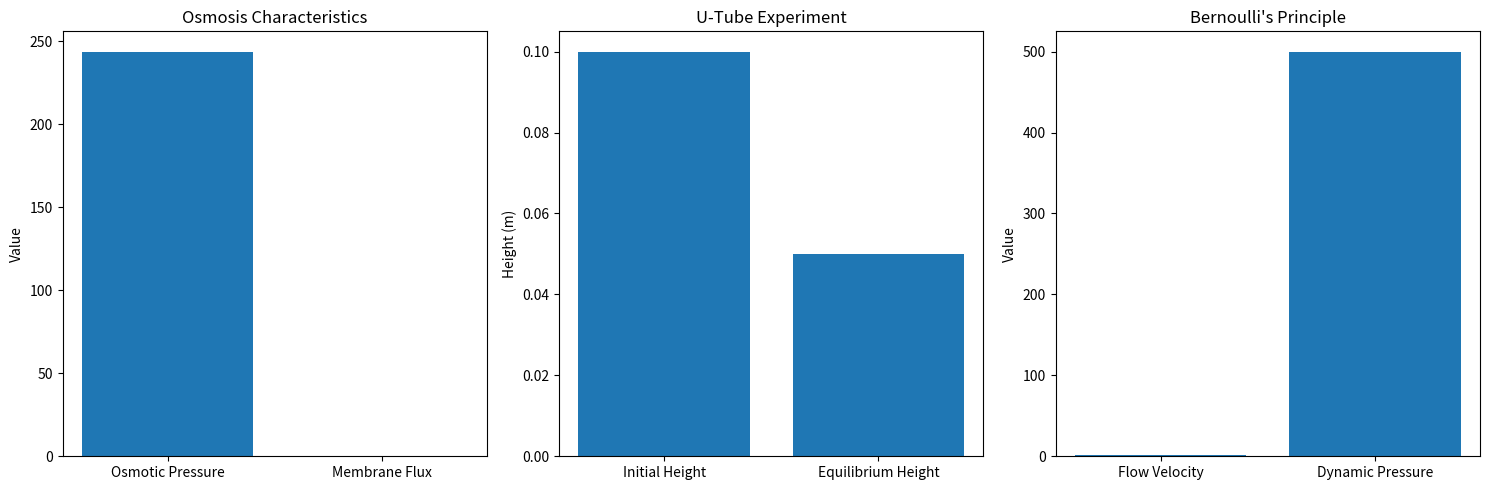

Reproduce this figure in Python.
import numpy as np
import matplotlib.pyplot as plt
import scipy.constants as const

class FluidMechanicsPhenomena:
    """
    Comprehensive analysis of osmosis, U-tube, and Bernoulli phenomena
    """
    
    def __init__(self, 
                 solute_concentration=0.1,  # mol/L
                 tube_length=1.0,  # meters
                 tube_diameter=0.01  # meters
                 ):
        """
        Initialize parameters for fluid mechanics experiments
        
        Parameters:
        solute_concentration (float): Solute concentration
        tube_length (float): Length of experimental tube
        tube_diameter (float): Diameter of the tube
        """
        # Experimental parameters
        self.solute_concentration = solute_concentration
        self.tube_length = tube_length
        self.tube_diameter = tube_diameter
        
        # Membrane and fluid properties
        self.membrane_properties = {
            'permeability': 1e-10,  # m/s
            'reflection_coefficient': 0.9,
            'thickness': 1e-4  # meters
        }
        
        # Fluid properties (using water as default)
        self.fluid_properties = {
            'density': 1000,  # kg/m³
            'viscosity': 0.001,  # Pa·s
            'molar_mass': 0.018,  # kg/mol
        }
    
    def osmosis_analysis(self):
        """
        Detailed osmosis phenomenon analysis
        
        Returns:
        dict: Osmosis characteristics
        """
        # Van 't Hoff equation for osmotic pressure
        R = const.R  # Universal gas constant
        T = 293.15  # Room temperature (K)
        
        # Osmotic pressure calculation
        osmotic_pressure = self.solute_concentration * R * T
        
        # Membrane flux calculation
        membrane_flux = (
            self.membrane_properties['permeability'] * 
            osmotic_pressure * 
            (1 - self.membrane_properties['reflection_coefficient'])
        )
        
        return {
            'osmotic_pressure': osmotic_pressure,
            'membrane_flux': membrane_flux,
            'solute_concentration': self.solute_concentration
        }
    
    def u_tube_experiment(self, 
                           initial_height_diff=0.1,  # meters
                           fluid_density_diff=50  # kg/m³
                           ):
        """
        U-tube hydrostatic pressure analysis
        
        Parameters:
        initial_height_diff (float): Initial height difference
        fluid_density_diff (float): Density difference between columns
        
        Returns:
        dict: U-tube experiment results
        """
        # Gravitational acceleration
        g = const.g
        
        # Hydrostatic pressure calculation
        pressure_difference = (
            fluid_density_diff * 
            g * 
            initial_height_diff
        )
        
        # Equilibrium height calculation
        def calculate_equilibrium_height(h):
            """
            Calculate height difference at equilibrium
            """
            return (
                fluid_density_diff * h * g - 
                pressure_difference
            )
        
        # Numerical method to find equilibrium
        from scipy.optimize import brentq
        try:
            equilibrium_height = brentq(
                calculate_equilibrium_height, 
                0, 
                initial_height_diff
            )
        except:
            equilibrium_height = initial_height_diff / 2
        
        return {
            'initial_height_difference': initial_height_diff,
            'fluid_density_difference': fluid_density_diff,
            'pressure_difference': pressure_difference,
            'equilibrium_height': equilibrium_height
        }
    
    def bernoulli_principle(self, 
                             flow_velocity=1.0,  # m/s
                             pipe_diameter=0.05  # meters
                             ):
        """
        Bernoulli's principle analysis
        
        Parameters:
        flow_velocity (float): Fluid flow velocity
        pipe_diameter (float): Pipe diameter
        
        Returns:
        dict: Bernoulli principle characteristics
        """
        # Fluid density
        rho = self.fluid_properties['density']
        
        # Pipe cross-sectional area
        pipe_area = np.pi * (pipe_diameter/2)**2
        
        # Volumetric flow rate
        flow_rate = flow_velocity * pipe_area
        
        # Bernoulli equation components
        kinetic_energy_per_volume = 0.5 * rho * flow_velocity**2
        potential_energy_per_volume = rho * const.g * 0  # Assuming no height difference
        
        # Pressure calculation using Bernoulli equation
        # P1 + 1/2ρv1² + ρgh1 = P2 + 1/2ρv2² + ρgh2
        # Simplified for constant height
        pressure_dynamic = 0.5 * rho * flow_velocity**2
        
        return {
            'flow_velocity': flow_velocity,
            'pipe_diameter': pipe_diameter,
            'flow_rate': flow_rate,
            'kinetic_energy_per_volume': kinetic_energy_per_volume,
            'dynamic_pressure': pressure_dynamic
        }
    
    def visualize_results(self):
        """
        Visualize results from different phenomena
        """
        # Compute results
        osmosis_results = self.osmosis_analysis()
        u_tube_results = self.u_tube_experiment()
        bernoulli_results = self.bernoulli_principle()
        
        # Create visualization
        plt.figure(figsize=(15, 5))
        
        # Osmosis Visualization
        plt.subplot(131)
        plt.bar(
            ['Osmotic Pressure', 'Membrane Flux'], 
            [
                osmosis_results['osmotic_pressure'], 
                osmosis_results['membrane_flux']
            ]
        )
        plt.title('Osmosis Characteristics')
        plt.ylabel('Value')
        
        # U-Tube Visualization
        plt.subplot(132)
        plt.bar(
            ['Initial Height', 'Equilibrium Height'], 
            [
                u_tube_results['initial_height_difference'], 
                u_tube_results['equilibrium_height']
            ]
        )
        plt.title('U-Tube Experiment')
        plt.ylabel('Height (m)')
        
        # Bernoulli Principle Visualization
        plt.subplot(133)
        plt.bar(
            ['Flow Velocity', 'Dynamic Pressure'], 
            [
                bernoulli_results['flow_velocity'], 
                bernoulli_results['dynamic_pressure']
            ]
        )
        plt.title("Bernoulli's Principle")
        plt.ylabel('Value')
        
        plt.tight_layout()
        plt.show()

def main():
    # Create fluid mechanics phenomena instance
    fluid_experiment = FluidMechanicsPhenomena(
        solute_concentration=0.1,
        tube_length=1.0,
        tube_diameter=0.01
    )
    
    # Perform analyses
    print("Osmosis Analysis:")
    osmosis_results = fluid_experiment.osmosis_analysis()
    print(f"Osmotic Pressure: {osmosis_results['osmotic_pressure']:.4f} Pa")
    
    print("\nU-Tube Experiment:")
    u_tube_results = fluid_experiment.u_tube_experiment()
    print(f"Equilibrium Height: {u_tube_results['equilibrium_height']:.4f} m")
    
    print("\nBernoulli's Principle:")
    bernoulli_results = fluid_experiment.bernoulli_principle()
    print(f"Flow Rate: {bernoulli_results['flow_rate']:.4f} m³/s")
    
    # Visualize results
    fluid_experiment.visualize_results()

if __name__ == "__main__":
    main()
